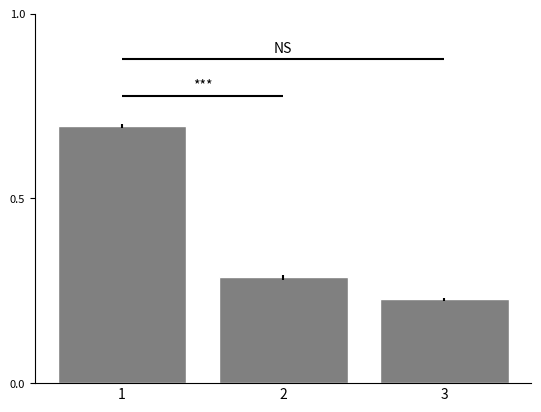

The script that saved this image:
import matplotlib.pyplot as plt
import numpy as np
import matplotlib.gridspec as grd
import os
import string
import itertools as it

# import analysis.tools.format
# import analysis.compute.monetary_and_medium


def _bar(means, errors, labels, title, subplot_spec=None, fig=None):

    if subplot_spec:
        ax = fig.add_subplot(subplot_spec)
    else:
        fig, ax = plt.figure()

    # Hide spines
    ax.spines['top'].set_visible(False)
    ax.spines['right'].set_visible(False)

    ax.tick_params(length=0)
    ax.set_title(f"$\{title}$", fontsize=20)

    # print(labels)

    # Set x labels
    labels_pos = np.arange(len(labels))
    ax.set_xticklabels(labels)
    ax.set_xticks(labels_pos)

    ax.set_ylim(0, 1)

    # create
    ax.bar(labels_pos, means, yerr=errors, edgecolor="white", align="center", color="black")


def bar_plots(means, errors, labels=None,
               ylabel=None, xlabel=None, ax=None, letter=None, title=None, sig=None):

    if ax is None:
        # print('No ax given, I will create a fig.')
        fig, ax = plt.subplots()

    if letter:
        ax.text(
            s=letter, x=-0.1, y=-0.68, horizontalalignment='center', verticalalignment='center',
            transform=ax.transAxes,
            fontsize=20)

    if labels is None:
        labels = [str(i + 1) for i in range(len(means))]

    # Hide spines
    ax.spines['top'].set_visible(False)
    ax.spines['right'].set_visible(False)

    ax.tick_params(axis='y', labelsize=8)
    ax.tick_params(axis='x', length=0)

    # print(labels)

    # Set x labels
    labels_pos = np.arange(len(labels))
    ax.set_xticklabels(labels) #rotation='vertical')
    ax.set_xticks(labels_pos)

    # For significance bars
    if sig:

        y_inc_line = 0.08
        y_inc_text = 0.11

        shift = 0.1

        for idx, (i, j, k) in enumerate(sig):

            x = (i+j)/2
            y = max(means[i:j+1])

            ax.hlines(y=y + y_inc_line + shift*idx,
                      xmin=i, xmax=j, color='black')

            ax.text(s='***' if k else 'NS',
                    x=x,
                    y=y + y_inc_text + shift*idx,
                    horizontalalignment='center', verticalalignment='center')

    ax.set_ylim(0, 1)

    ax.set_yticks((0, 0.5, 1))

    ax.set_ylabel(ylabel)
    ax.set_xlabel(xlabel)

    ax.set_title(title)

    # create
    ax.bar(labels_pos, means, yerr=errors, edgecolor="white", align="center", color="grey")
    

def one_condition_bar(means, err, title,
                             xlabel=None, ylabel=None, sig=None,
                             subplot_spec=None, fig=None, f_name='fig/random_bar_plot.pdf'):

    if not fig:
        fig = plt.figure()

    bar_plots(
        means=means,
        errors=err,
        xlabel=xlabel,
        ylabel=ylabel,
        ax=fig.add_subplot(subplot_spec) if subplot_spec else fig.add_subplot(),
        title=title,
        sig=sig
    )

    plt.savefig(f_name)


def main():

    np.random.seed(123)
    means = np.random.random(size=3)
    errors = np.random.random(size=3) / 100
    sig = [(0, 1, True), (0, 2, False)]
    bar_plots(means=means, errors=errors, sig=sig)

    plt.show()


if __name__ == '__main__':

    main()
